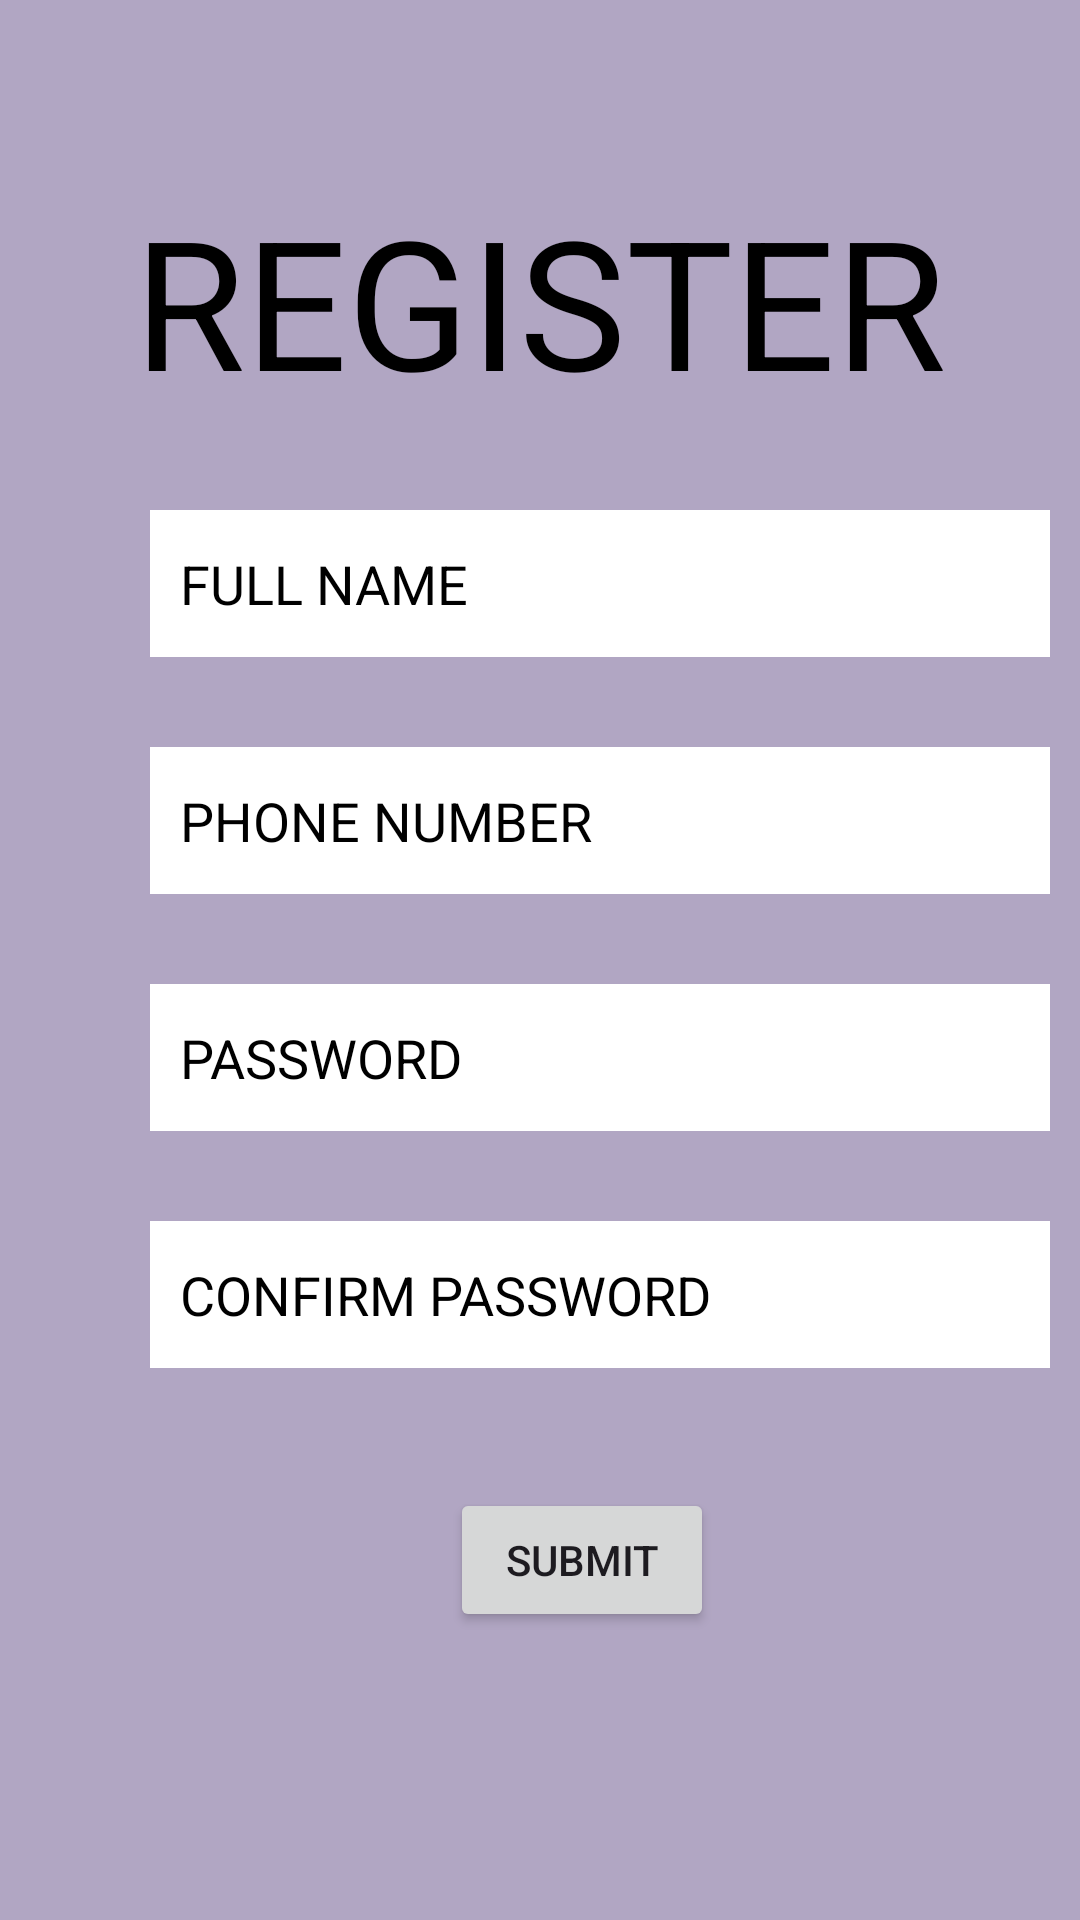

The Android layout XML behind this screen, and the referenced resources:
<!-- AndroidManifest.xml: application theme Theme.Chaptic -->
<!-- res/layout/activity_registration.xml -->
<?xml version="1.0" encoding="utf-8"?>
<androidx.constraintlayout.widget.ConstraintLayout xmlns:android="http://schemas.android.com/apk/res/android"
    xmlns:app="http://schemas.android.com/apk/res-auto"
    xmlns:tools="http://schemas.android.com/tools"
    android:layout_width="match_parent"
    android:layout_height="match_parent"
    android:background="#B1A6C3"
    tools:context=".Registration">

    <TextView
        android:id="@+id/regid"
        android:layout_width="wrap_content"
        android:layout_height="wrap_content"
        android:text="REGISTER"
        android:textSize="60sp"
        android:textColor="@color/black"
        app:layout_constraintTop_toTopOf="parent"
        android:layout_marginTop="60dp"
        app:layout_constraintEnd_toEndOf="parent"
        app:layout_constraintStart_toStartOf="parent" />

    <EditText
        android:id="@+id/nmid"
        android:layout_width="300dp"
        android:layout_height="49dp"
        android:hint="@string/full_name"
        android:textColorHint="@color/black"
        android:padding="10dp"
        android:background="#FFFFFF"
        android:inputType="text"
        android:autofillHints="name"
        app:layout_constraintStart_toStartOf="parent"
        app:layout_constraintTop_toBottomOf="@+id/regid"
        android:layout_marginTop="30dp"
        android:layout_marginStart="50dp"/>

    <EditText
        android:id="@+id/Pnid"
        android:layout_width="300dp"
        android:layout_height="49dp"
        android:hint="PHONE NUMBER"
        android:textColorHint="@color/black"
        android:padding="10dp"
        android:background="#FFFFFF"
        android:inputType="number"
        android:autofillHints="phone"
        app:layout_constraintStart_toStartOf="parent"
        app:layout_constraintTop_toBottomOf="@+id/nmid"
        android:layout_marginTop="30dp"
        android:layout_marginStart="50dp"/>

    <EditText
        android:id="@+id/Pwid"
        android:layout_width="300dp"
        android:layout_height="49dp"
        android:hint="PASSWORD"
        android:textColorHint="@color/black"
        android:padding="10dp"
        android:background="#FFFFFF"
        android:inputType="text"
        app:layout_constraintStart_toStartOf="parent"
        app:layout_constraintTop_toBottomOf="@+id/Pnid"
        android:layout_marginTop="30dp"
        android:layout_marginStart="50dp"/>

    <EditText
        android:id="@+id/CPwid"
        android:layout_width="300dp"
        android:layout_height="49dp"
        android:hint="CONFIRM PASSWORD"
        android:textColorHint="@color/black"
        android:padding="10dp"
        android:background="#FFFFFF"
        android:inputType="text"
        app:layout_constraintStart_toStartOf="parent"
        app:layout_constraintTop_toBottomOf="@+id/Pwid"
        android:layout_marginTop="30dp"
        android:layout_marginStart="50dp"/>

    <Button
        android:id="@+id/btnSbmt"
        android:layout_width="wrap_content"
        android:layout_height="wrap_content"
        android:text="SUBMIT"
        app:layout_constraintStart_toStartOf="parent"
        app:layout_constraintTop_toBottomOf="@+id/CPwid"
        android:layout_marginTop="40dp"
        android:layout_marginStart="150dp"/>

</androidx.constraintlayout.widget.ConstraintLayout>
<!-- resources referenced by this layout -->
<resources>
  <string name="full_name">FULL NAME</string>
  <style name="Theme.Chaptic" parent="Base.Theme.Chaptic" />
  <style name="Base.Theme.Chaptic" parent="Theme.Material3.DayNight.NoActionBar">
          
          
      </style>
  <!-- not gathered from this repository: default colours our renderer supplied (Android Studio template values) -->
  <color name="black">#FF000000</color>
</resources>
